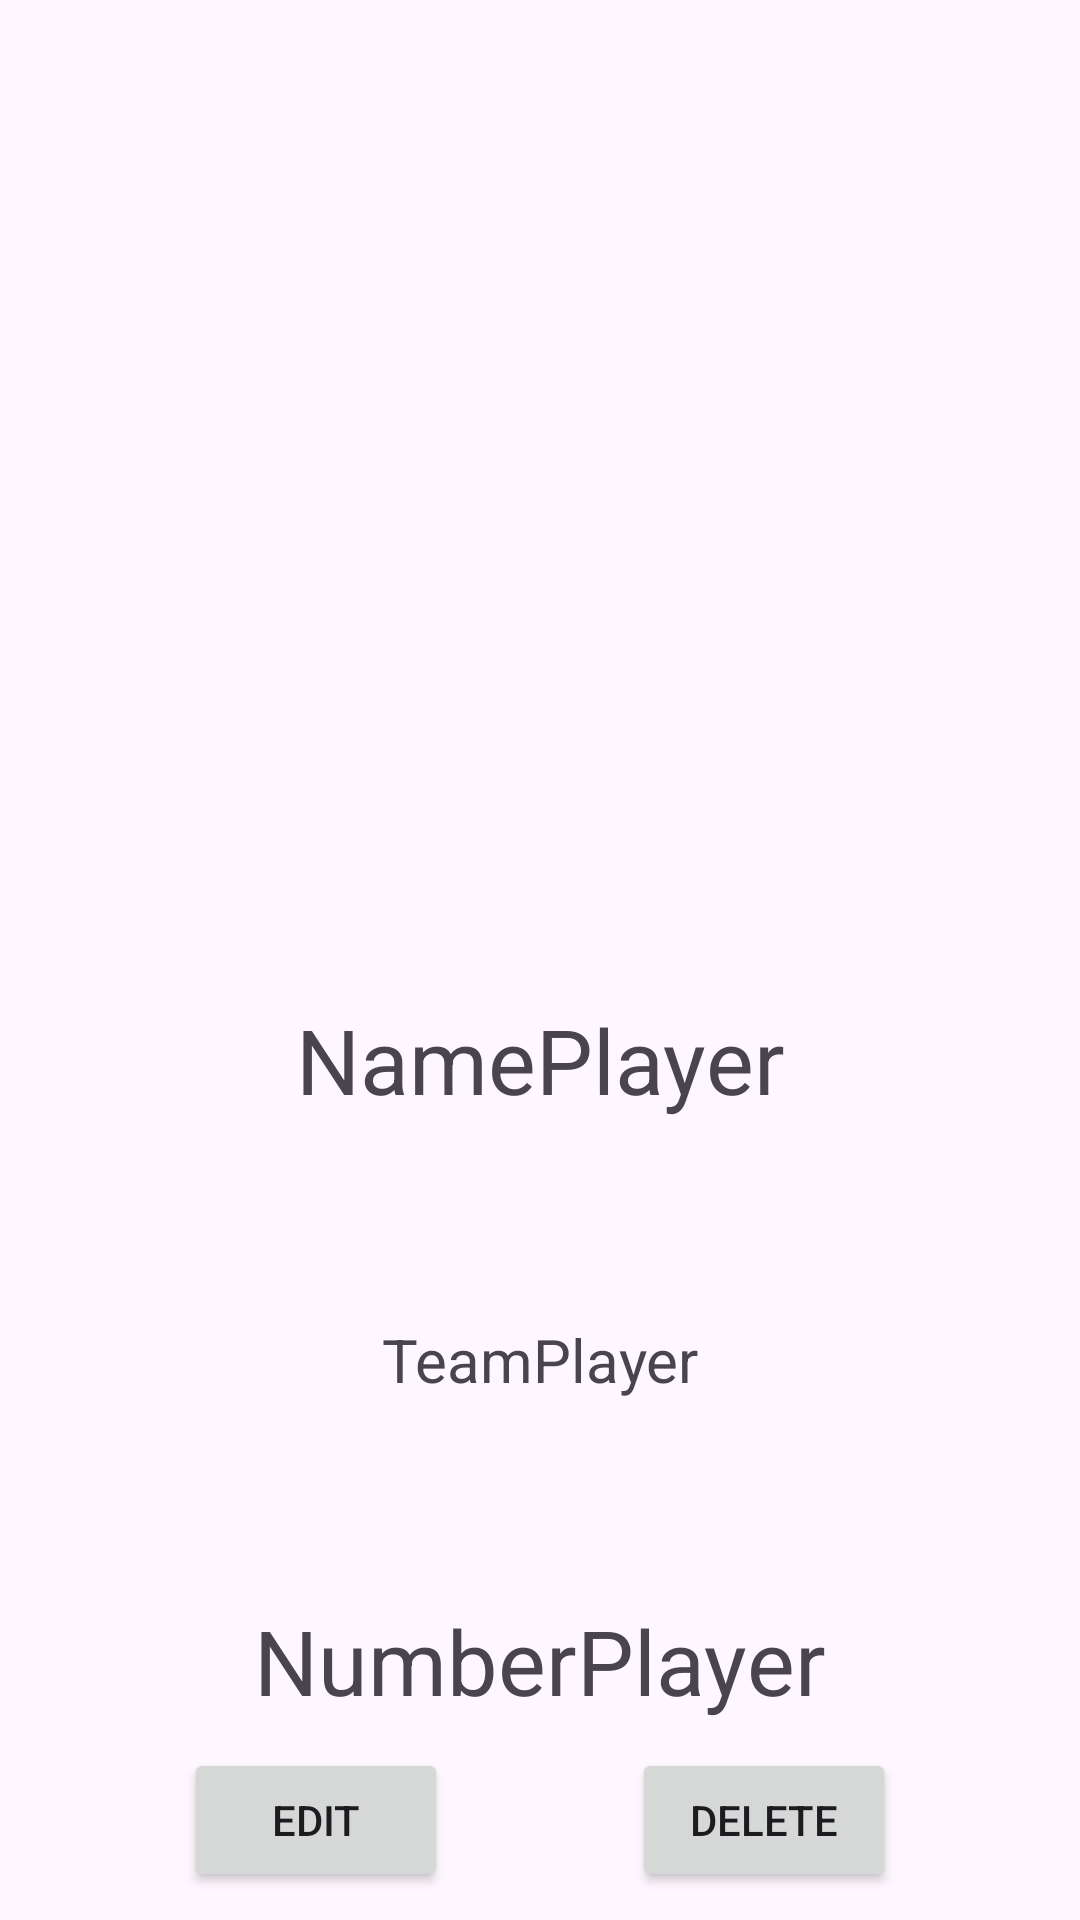

Produce the Android XML layout that renders to this screen, including the resource entries it uses.
<!-- AndroidManifest.xml: application theme Theme.NFLPlayersApp -->
<!-- res/layout/fragment_player_details.xml -->
<?xml version="1.0" encoding="utf-8"?>
<androidx.constraintlayout.widget.ConstraintLayout xmlns:android="http://schemas.android.com/apk/res/android"
    xmlns:app="http://schemas.android.com/apk/res-auto"
    xmlns:tools="http://schemas.android.com/tools"
    android:id="@+id/frameLayoutDetail"
    android:layout_width="match_parent"
    android:layout_height="match_parent"
    tools:context=".fragments.PlayerDetailsFragment" >

    <ImageView
        android:id="@+id/imgPhotoPlayer"
        android:layout_width="200dp"
        android:layout_height="200dp"
        app:layout_constraintBottom_toTopOf="@+id/txtNamePlayer"
        app:layout_constraintEnd_toEndOf="parent"
        app:layout_constraintStart_toStartOf="parent"
        app:layout_constraintTop_toTopOf="parent"
        tools:src="@tools:sample/avatars" />

    <TextView
        android:id="@+id/txtNamePlayer"
        android:layout_width="wrap_content"
        android:layout_height="wrap_content"
        android:text="NamePlayer"
        android:textSize="30dp"
        app:layout_constraintBottom_toTopOf="@+id/txtTeamPlayer"
        app:layout_constraintEnd_toEndOf="parent"
        app:layout_constraintStart_toStartOf="parent"
        app:layout_constraintTop_toBottomOf="@id/imgPhotoPlayer" />

    <TextView
        android:id="@+id/txtTeamPlayer"
        android:layout_width="wrap_content"
        android:layout_height="wrap_content"
        android:text="TeamPlayer"
        android:textSize="20dp"
        app:layout_constraintBottom_toTopOf="@+id/txtNumberPlayer"
        app:layout_constraintTop_toBottomOf="@id/txtNamePlayer"
        app:layout_constraintEnd_toEndOf="parent"
        app:layout_constraintStart_toStartOf="parent" />

    <TextView
        android:id="@+id/txtNumberPlayer"
        android:layout_width="wrap_content"
        android:layout_height="wrap_content"
        android:text="NumberPlayer"
        android:textSize="30dp"
        app:layout_constraintBottom_toBottomOf="parent"
        app:layout_constraintTop_toBottomOf="@id/txtTeamPlayer"
        app:layout_constraintEnd_toEndOf="parent"
        app:layout_constraintStart_toStartOf="parent" />

    <Button
        android:id="@+id/btnEdit"
        android:layout_width="wrap_content"
        android:layout_height="wrap_content"
        android:text="EDIT"
        app:layout_constraintBottom_toBottomOf="parent"
        app:layout_constraintEnd_toStartOf="@+id/btnDelete"
        app:layout_constraintStart_toStartOf="parent"
        app:layout_constraintTop_toBottomOf="@+id/txtNumberPlayer" />

    <Button
        android:id="@+id/btnDelete"
        android:layout_width="wrap_content"
        android:layout_height="wrap_content"
        android:text="DELETE"
        app:layout_constraintBottom_toBottomOf="parent"
        app:layout_constraintEnd_toEndOf="parent"
        app:layout_constraintStart_toEndOf="@id/btnEdit"
        app:layout_constraintTop_toBottomOf="@+id/txtNumberPlayer" />
</androidx.constraintlayout.widget.ConstraintLayout>
<!-- resources referenced by this layout -->
<resources>
  <style name="Theme.NFLPlayersApp" parent="Base.Theme.NFLPlayersApp" />
  <style name="Base.Theme.NFLPlayersApp" parent="Theme.Material3.DayNight.NoActionBar">
          
          
      </style>
</resources>
